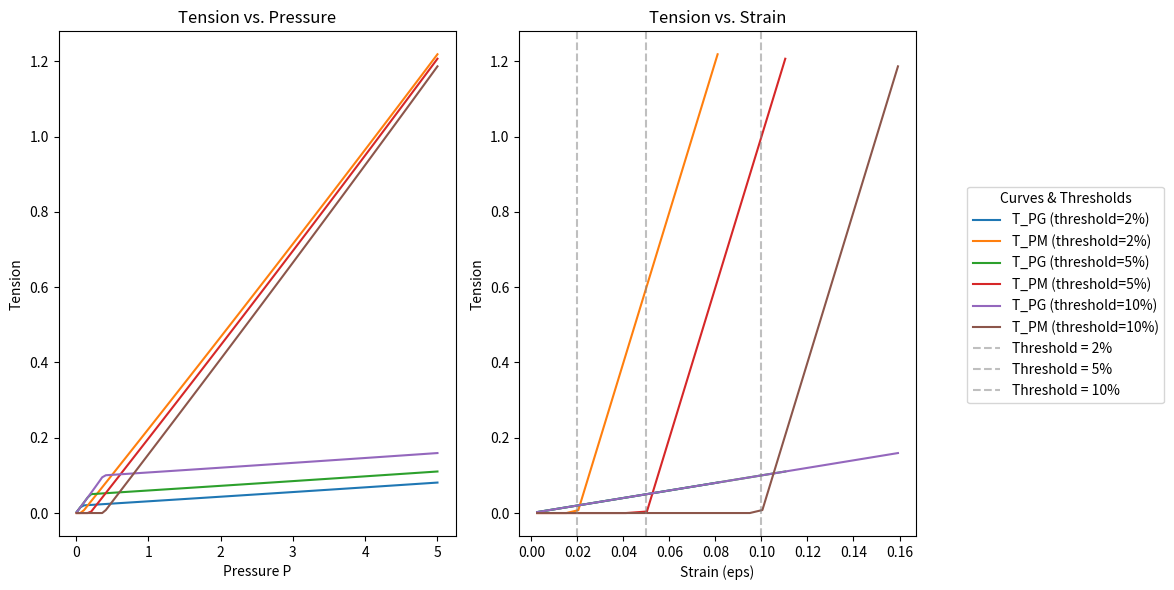

Generate this figure with matplotlib:
import numpy as np
from scipy.optimize import fsolve
import matplotlib.pyplot as plt
# Need to define individual properties first and model on comsol to understand the modelling bit
# ========== 1) MODEL PARAMETERS ==========
K_PG   = 1.0      # "Stiffness" for PG layer
K_PM   = 20.0     # "Stiffness" for PM (once engaged)
D0     = 1.0      # Reference diameter (arbitrary units)

# List of threshold strains to compare:
threshold_list = [0.02, 0.05, 0.10]  # 2%, 5%, 10%

# Pressure range (could be changed as desired)
P_values = np.linspace(0.01, 5.0, 100)

# ========== 2) HELPER FUNCTIONS ==========

def diameter(eps):
    """
    Diameter as a function of strain eps, given:
        eps = (D^2 / D0^2) - 1
        => D = D0 * sqrt(eps + 1)
    """
    return D0 * np.sqrt(eps + 1.0)

def T_PG(eps):
    """
    Linear tension in the PG layer.
    T_PG = K_PG * eps
    """
    return K_PG * eps

def T_PM(eps, threshold):
    """
    Piecewise tension in the PM layer, given a threshold strain.
      - Zero if eps < threshold
      - K_PM*(eps - threshold) if eps >= threshold
    """
    if eps < threshold:
        return 0.0
    else:
        return K_PM * (eps - threshold)

def residual(eps, P, threshold):
    """
    Tension balance for a spherical shell:
        T_PG(eps) + T_PM(eps, threshold) = (P * D(eps)) / 4
    We'll pass this to fsolve to find eps for a given P & threshold.
    """
    lhs = T_PG(eps) + T_PM(eps, threshold)
    rhs = (P * diameter(eps)) / 4.0
    return lhs - rhs

# ========== 3) LOOP OVER THRESHOLDS AND COLLECT SOLUTIONS ==========

# We'll store curves for each threshold to plot them all.
all_eps_data = {}      # dictionary: threshold -> array of strains
all_TPG_data = {}      # dictionary: threshold -> array of T_PG
all_TPM_data = {}      # dictionary: threshold -> array of T_PM

initial_guess = 0.0  # Starting guess for eps in fsolve

for thresh in threshold_list:
    eps_list = []
    TPG_list = []
    TPM_list = []

    for P in P_values:
        # Solve for eps:
        sol = fsolve(lambda e: residual(e, P, thresh), initial_guess)
        eps_sol = sol[0]
        # Update guess for next iteration (to speed convergence)
        initial_guess = eps_sol

        # Calculate tensions
        T_pg = T_PG(eps_sol)
        T_pm = T_PM(eps_sol, thresh)

        eps_list.append(eps_sol)
        TPG_list.append(T_pg)
        TPM_list.append(T_pm)

    all_eps_data[thresh] = np.array(eps_list)
    all_TPG_data[thresh] = np.array(TPG_list)
    all_TPM_data[thresh] = np.array(TPM_list)

# ========== 4) MAKE SUBPLOTS: T vs. P (LEFT), T vs. eps (RIGHT) ==========

fig, axes = plt.subplots(1, 2, figsize=(12, 6))

ax_left  = axes[0]  # for T vs. P
ax_right = axes[1]  # for T vs. eps

# We'll store handles/labels for the legend
legend_handles = []

for thresh in threshold_list:
    eps_array = all_eps_data[thresh]
    TPG_array = all_TPG_data[thresh]
    TPM_array = all_TPM_data[thresh]

    # ----- Plot T_PG & T_PM vs P (left subplot) -----
    pg_line = ax_left.plot(
        P_values, TPG_array, 
        label=f"T_PG (threshold={int(thresh*100)}%)"
    )
    pm_line = ax_left.plot(
        P_values, TPM_array, 
        label=f"T_PM (threshold={int(thresh*100)}%)"
    )

    # We can keep track of line handles if we want a custom legend:
    # (But we'll rely on the standard approach of using the line labels)

    # ----- Plot T_PG & T_PM vs eps (right subplot) -----
    ax_right.plot(
        eps_array, TPG_array,
        label=f"T_PG (threshold={int(thresh*100)}%)"
    )
    ax_right.plot(
        eps_array, TPM_array,
        label=f"T_PM (threshold={int(thresh*100)}%)"
    )

# Add vertical lines at each threshold on the right subplot:
for thresh in threshold_list:
    ax_right.axvline(
        thresh, color="gray", linestyle="--", alpha=0.5,
        label=f"Threshold = {int(thresh*100)}%"
    )

# ========== 5) STYLING AND LEGENDS ==========

# Set axis labels, titles, etc.
ax_left.set_xlabel("Pressure P")
ax_left.set_ylabel("Tension")
ax_left.set_title("Tension vs. Pressure")

ax_right.set_xlabel("Strain (eps)")
ax_right.set_ylabel("Tension")
ax_right.set_title("Tension vs. Strain")

# Place a single legend on the right side of the figure (outside the subplots).
# We can gather labels from both subplots by doing:
handles, labels = axes[0].get_legend_handles_labels()
handles2, labels2 = axes[1].get_legend_handles_labels()

# Combine them (there will be duplicates, so we might remove them using a dict):
combined = dict(zip(labels+labels2, handles+handles2)) 
all_labels  = list(combined.keys())
all_handles = list(combined.values())

# Make room on the right for the legend
plt.tight_layout(rect=[0, 0, 0.78, 1])  # shrink main plot area

fig.legend(
    all_handles, all_labels,
    loc="center right",   # put legend to the right
    bbox_to_anchor=(0.98, 0.5),  # (x=0.98, y=0.5) near right edge
    title="Curves & Thresholds"
)

plt.show()